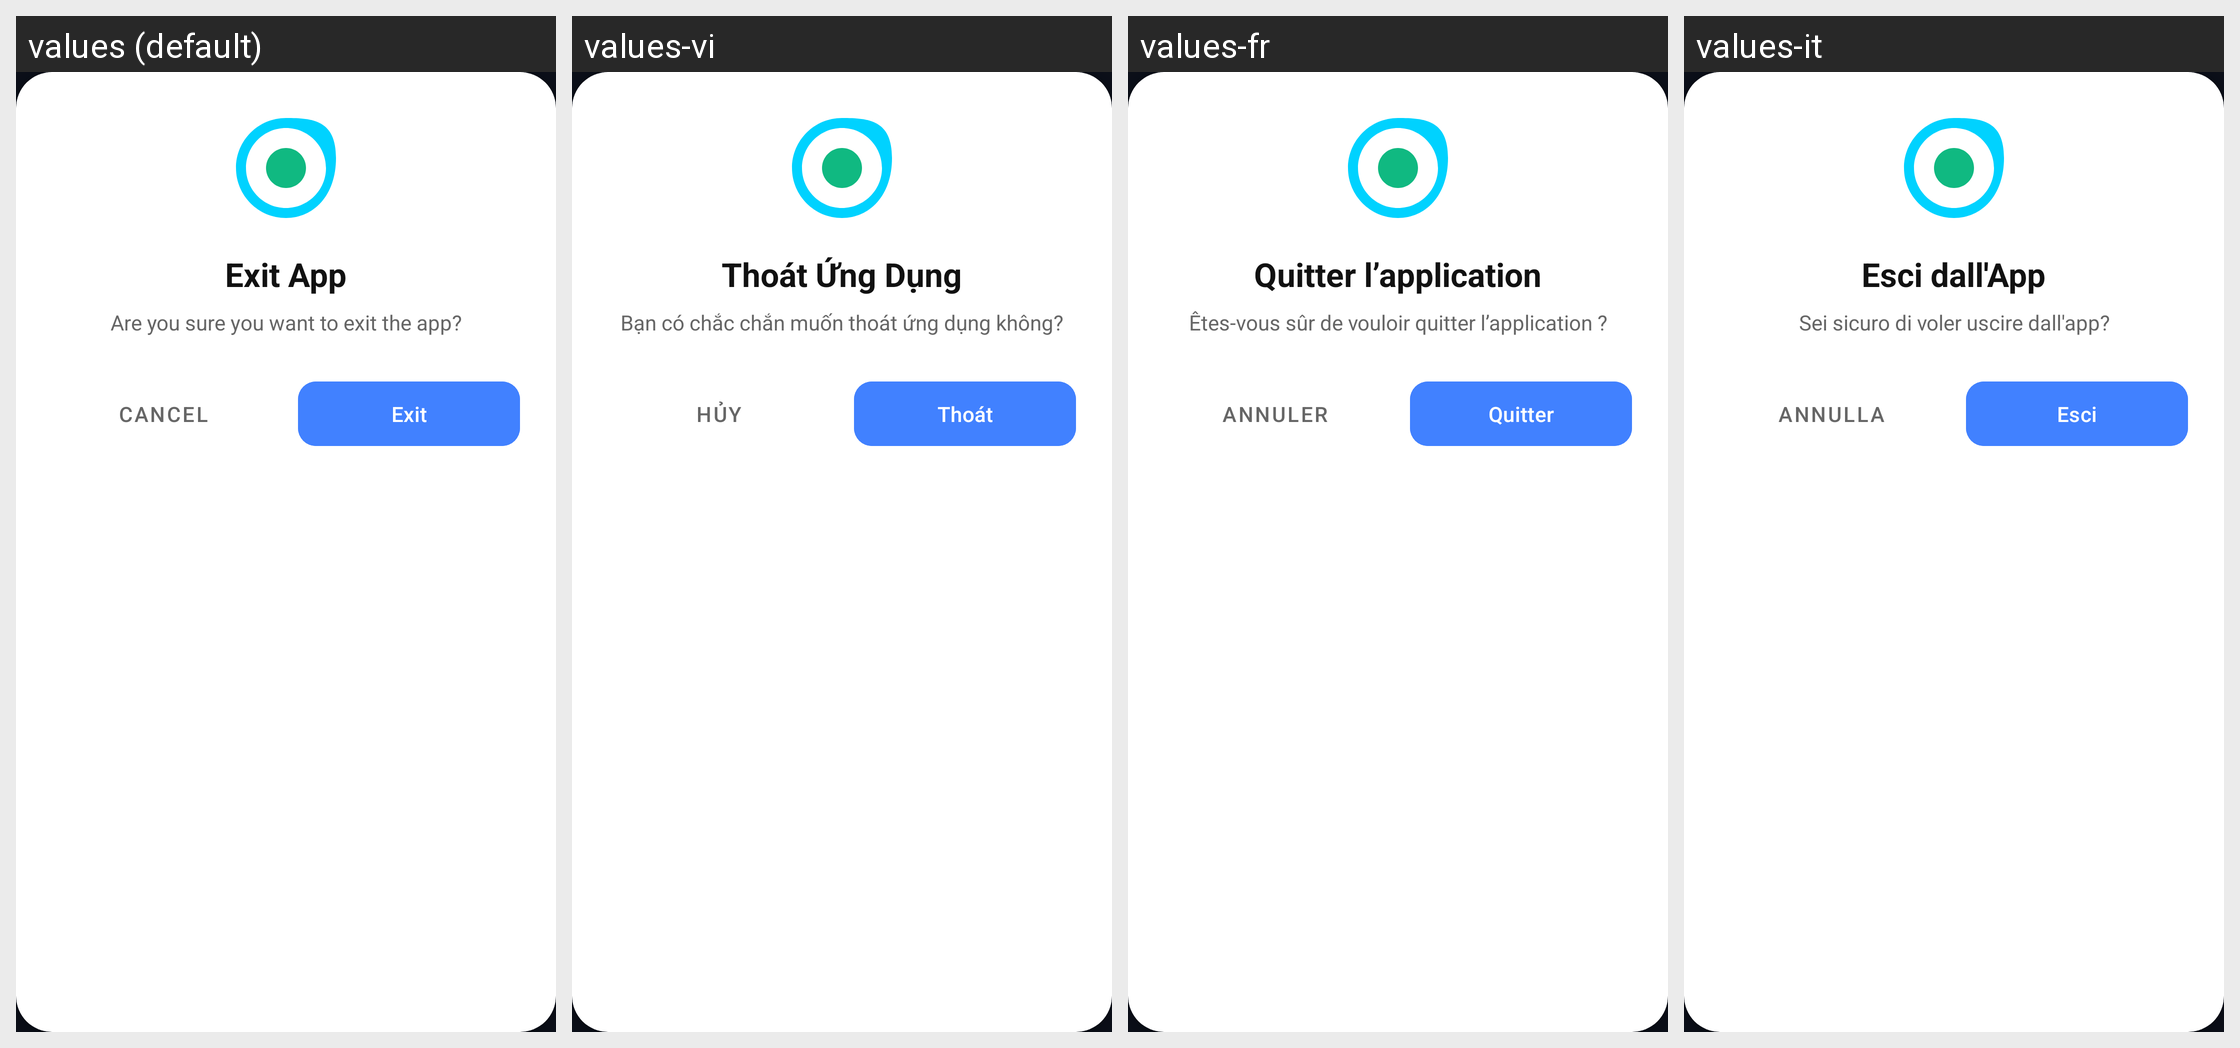

The same Android screen rendered under several of its app's locales, left to right. List the strings drawn on it with the default value and each locale's translation.
Android screen res/layout/dialog_exit_confirm.xml rendered under 4 locales, left to right: values (default), values-vi, values-fr, values-it. Device: Nexus 5 (rendered at 1080×1920; each locale shown at half size, 540×960, under a caption strip naming it); theme Theme.MyApplication.
Other locales in the repository, not shown: values-ar, values-de, values-es, values-hi, values-id, values-in, values-ja, values-pt, values-ru, values-th, values-tr, values-ur.
Strings drawn on this screen, with the default value and each locale's value (text and hints the layout hard-codes, and strings that could not be matched under every locale, appear in the picture but are not listed):

exit_confirm_title
  values: Exit App
  values-vi: Thoát Ứng Dụng
  values-fr: Quitter l’application
  values-it: Esci dall'App

exit_confirm_desc
  values: Are you sure you want to exit the app?
  values-vi: Bạn có chắc chắn muốn thoát ứng dụng không?
  values-fr: Êtes-vous sûr de vouloir quitter l’application ?
  values-it: Sei sicuro di voler uscire dall'app?

exit_confirm_cancel
  values: Cancel
  values-vi: Hủy
  values-fr: Annuler
  values-it: Annulla

exit_confirm_exit
  values: Exit
  values-vi: Thoát
  values-fr: Quitter
  values-it: Esci
